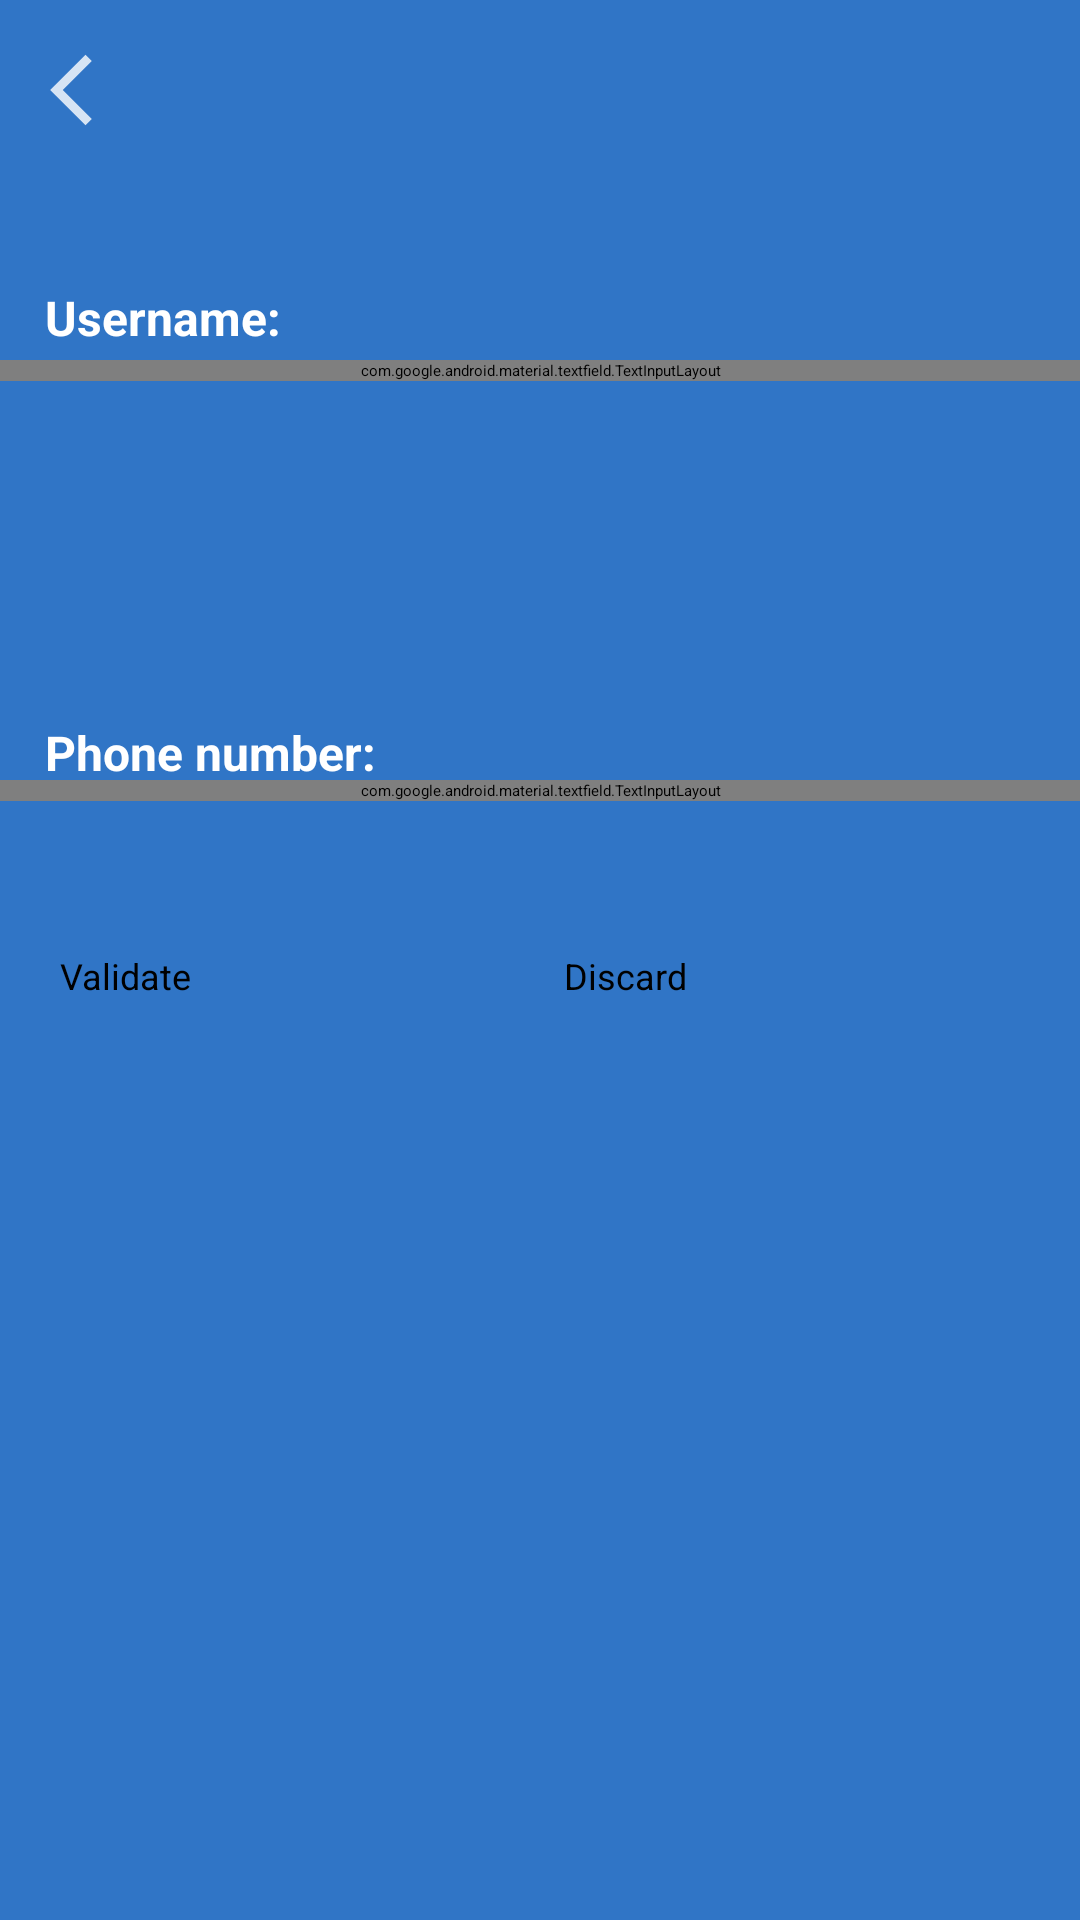

Here is an Android app screen rendered from its layout file. Give the layout XML and the strings, colors and styles it references.
<!-- AndroidManifest.xml: application theme Theme.Ft_hangouts -->
<!-- res/layout/activity_add_contact.xml -->
<?xml version="1.0" encoding="utf-8"?>
<androidx.constraintlayout.widget.ConstraintLayout xmlns:android="http://schemas.android.com/apk/res/android"
    xmlns:app="http://schemas.android.com/apk/res-auto"
    xmlns:tools="http://schemas.android.com/tools"
    android:id="@+id/popup_contact"
    android:background="@color/main_blue"
    android:layout_width="match_parent"
    android:layout_height="match_parent"
    android:orientation="vertical"
    tools:context=".ui.AddContactActivity">

    <ImageView
        android:id="@+id/back_btn"
        android:layout_width="0dp"
        android:layout_height="50dp"
        android:paddingTop="10dp"
        android:paddingLeft="10dp"
        android:src="@drawable/ic_action_name"
        tools:ignore="MissingConstraints" />

    <FrameLayout
        android:id="@+id/show_popup"
        android:layout_width="wrap_content"
        android:layout_height="match_parent"
        app:layout_constraintBottom_toBottomOf="parent"
        app:layout_constraintEnd_toEndOf="parent"
        app:layout_constraintStart_toStartOf="parent"
        app:layout_constraintCircleRadius="10dp"
        android:layout_marginTop="80dp">
        <RelativeLayout
            android:layout_width="match_parent"
            android:layout_height="wrap_content"
            app:layout_constraintEnd_toEndOf="parent"
            tools:layout_editor_absoluteY="47dp">

            <TextView
                android:id="@+id/username_popup"
                android:layout_width="match_parent"
                android:layout_height="25dp"
                android:layout_alignParentStart="true"
                android:layout_alignParentTop="true"
                android:layout_alignParentEnd="true"
                android:textColor="@color/white"
                android:paddingLeft="15dp"
                android:layout_marginTop="15dp"
                android:text="Username:"
                android:textSize="16sp"
                android:textStyle="bold" />

            <com.google.android.material.textfield.TextInputLayout
                android:id="@+id/add_username"
                android:layout_width="match_parent"
                android:layout_height="wrap_content"
                android:layout_marginTop="40dp"
                android:paddingRight="10dp"
                android:paddingLeft="10dp">

                <com.google.android.material.textfield.TextInputEditText
                    android:layout_width="match_parent"
                    android:layout_height="wrap_content"
                    android:background="@drawable/input_format"
                    android:layout_alignParentTop="true"
                    android:layout_alignParentStart="true"
                    android:layout_alignParentBottom="true"
                    android:layout_alignParentEnd="true" />

            </com.google.android.material.textfield.TextInputLayout>
            <TextView
                android:id="@+id/phone_popup"
                android:layout_width="match_parent"
                android:layout_height="25dp"
                android:paddingLeft="15dp"
                android:textColor="@color/white"
                android:text="Phone number:"
                android:textSize="16sp"
                android:layout_marginTop="160dp"
                android:textStyle="bold" />

                <com.google.android.material.textfield.TextInputLayout
                    android:id="@+id/add_phone"
                    android:layout_width="match_parent"
                    android:layout_height="wrap_content"
                    android:layout_marginTop="180dp"
                    android:paddingLeft="10dp"
                    android:paddingRight="10dp" >
                    <com.google.android.material.textfield.TextInputEditText
                        android:layout_width="match_parent"
                        android:layout_height="wrap_content"
                        android:background="@drawable/input_format"
                        android:paddingLeft="7dp" />
                </com.google.android.material.textfield.TextInputLayout>

            <LinearLayout
                android:layout_width="match_parent"
                android:layout_height="wrap_content"
                android:layout_below="@+id/add_phone"
                android:orientation="horizontal"
                android:paddingStart="20dp"
                android:paddingEnd="20dp"
                android:paddingTop="50dp"
                android:gravity="center_horizontal">

                <Button
                    android:id="@+id/popup_btn_success"
                    android:layout_width="0dp"
                    android:layout_height="50dp"
                    android:layout_weight="1"
                    android:backgroundTint="@color/success"
                    android:text="Validate"
                    android:textSize="12dp" />

                <Space
                    android:layout_width="16dp"
                    android:layout_height="wrap_content" />

                <Button
                    android:id="@+id/popup_btn_error"
                    android:layout_width="0dp"
                    android:layout_height="50dp"
                    android:layout_weight="1"
                    android:backgroundTint="@color/error"
                    android:text="Discard"
                    android:textSize="12dp" />

            </LinearLayout>

        </RelativeLayout>
    </FrameLayout>

</androidx.constraintlayout.widget.ConstraintLayout>
<!-- resources referenced by this layout -->
<resources>
  <color name="main_blue">#3075C6</color>
  <color name="white">#FFFFFFFF</color>
  <!-- drawable ic_action_name (drawable-anydpi) -->
  <vector xmlns:android="http://schemas.android.com/apk/res/android"
      android:width="42dp"
      android:height="42dp"
      android:viewportWidth="24"
      android:viewportHeight="24"
      android:tint="#FFFFFF"
      android:alpha="0.8"
      android:autoMirrored="true">
    <group android:scaleX="0.71428573"
        android:scaleY="0.71428573"
        android:translateX="3.4285715"
        android:translateY="3.4285715">
      <path
          android:fillColor="@android:color/white"
          android:pathData="M11.67,3.87L9.9,2.1 0,12l9.9,9.9 1.77,-1.77L3.54,12z"/>
    </group>
  </vector>
  <!-- drawable input_format (drawable) -->
  <?xml version="1.0" encoding="utf-8"?>
  <layer-list xmlns:android="http://schemas.android.com/apk/res/android">
      <item>
          <shape android:shape="rectangle">
              <solid android:color="@color/white" />
              <corners android:radius="5dp" />
          </shape>
      </item>
  
      
      <item>
          <shape android:shape="rectangle">
              <gradient
                  android:angle="90"
                  android:centerColor="#00FF0000"
                  android:centerX="0.90"
                  android:endColor="#5C000000"
                  android:startColor="#00FF0000" />
              <corners android:radius="5dp" />
          </shape>
      </item>
  
      
      <item>
          <shape android:shape="rectangle">
              <gradient
                  android:angle="180"
                  android:centerColor="#00FF0000"
                  android:centerY="0.99"
                  android:endColor="#5C000000"
                  android:startColor="#00FF0000" />
              <corners android:radius="5dp" />
          </shape>
      </item>
  
      
      <item>
          <shape android:shape="rectangle">
              <gradient
                  android:angle="190"
                  android:centerColor="#00FF0000"
                  android:centerX="0.90"
                  android:endColor="#5C000000"
                  android:startColor="#00FF0000" />
              <corners android:radius="5dp" />
          </shape>
      </item>
  
      
      <item>
          <shape android:shape="rectangle">
              <gradient
                  android:angle="360"
                  android:centerColor="#00FF0000"
                  android:centerY="0.99"
                  android:endColor="#5C000000"
                  android:startColor="#00FF0000" />
              <corners android:radius="5dp" />
          </shape>
      </item>
  </layer-list>
</resources>
